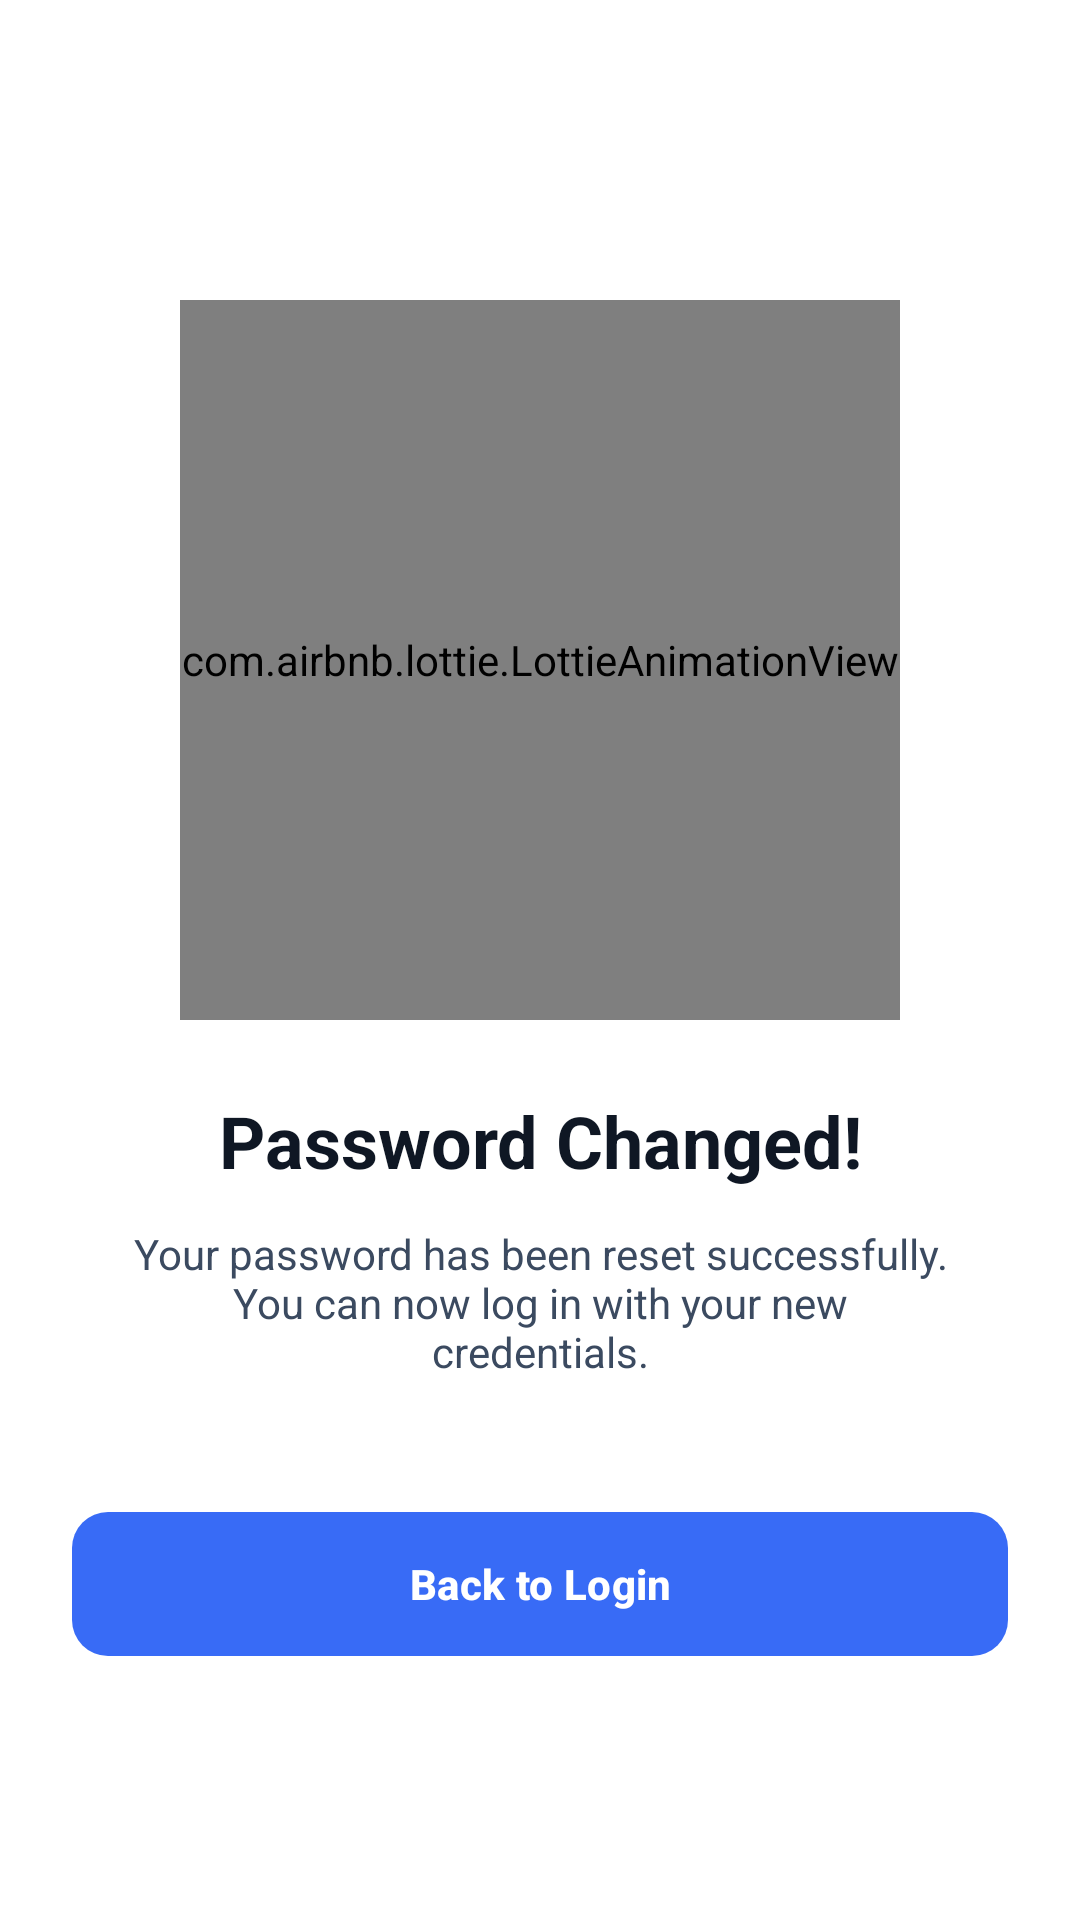

The Android layout XML behind this screen, and the referenced resources:
<!-- AndroidManifest.xml: application theme Theme.IeeeConnect -->
<!-- res/layout/activity_password_changed.xml -->
<?xml version="1.0" encoding="utf-8"?>
<androidx.constraintlayout.widget.ConstraintLayout xmlns:android="http://schemas.android.com/apk/res/android"
    xmlns:app="http://schemas.android.com/apk/res-auto"
    xmlns:tools="http://schemas.android.com/tools"
    android:layout_width="match_parent"
    android:layout_height="match_parent"
    android:background="@color/background"
    tools:context=".activities.PasswordChangedActivity">

    <com.airbnb.lottie.LottieAnimationView
        android:id="@+id/animation_view"
        android:layout_width="240dp"
        android:layout_height="240dp"
        app:lottie_rawRes="@raw/successfully_done"
        app:lottie_autoPlay="true"
        app:lottie_loop="false"
        app:layout_constraintTop_toTopOf="parent"
        app:layout_constraintStart_toStartOf="parent"
        app:layout_constraintEnd_toEndOf="parent"
        app:layout_constraintBottom_toTopOf="@+id/title"
        android:layout_marginTop="100dp"
        app:layout_constraintVertical_chainStyle="packed"/>

    <TextView
        android:id="@+id/title"
        android:layout_width="0dp"
        android:layout_height="wrap_content"
        android:text="Password Changed!"
        android:textSize="24sp"
        android:textStyle="bold"
        android:textColor="@color/onSurface"
        android:gravity="center"
        android:layout_marginTop="24dp"
        android:layout_marginHorizontal="32dp"
        app:layout_constraintTop_toBottomOf="@+id/animation_view"
        app:layout_constraintStart_toStartOf="parent"
        app:layout_constraintEnd_toEndOf="parent" />

    <TextView
        android:id="@+id/subtitle"
        android:layout_width="0dp"
        android:layout_height="wrap_content"
        android:text="Your password has been reset successfully. You can now log in with your new credentials."
        android:textColor="@color/onSurfaceVariant"
        android:textSize="14sp"
        android:gravity="center"
        android:layout_marginTop="12dp"
        android:layout_marginHorizontal="40dp"
        app:layout_constraintTop_toBottomOf="@+id/title"
        app:layout_constraintStart_toStartOf="parent"
        app:layout_constraintEnd_toEndOf="parent" />

    <com.google.android.material.button.MaterialButton
        android:id="@+id/loginButton"
        style="@style/Widget.Material3.Button"
        android:layout_width="0dp"
        android:layout_height="56dp"
        android:text="Back to Login"
        android:textStyle="bold"
        android:textAllCaps="false"
        app:cornerRadius="12dp"
        android:layout_marginTop="40dp"
        android:layout_marginHorizontal="24dp"
        app:layout_constraintTop_toBottomOf="@+id/subtitle"
        app:layout_constraintStart_toStartOf="parent"
        app:layout_constraintEnd_toEndOf="parent" />

</androidx.constraintlayout.widget.ConstraintLayout>
<!-- resources referenced by this layout -->
<resources>
  <color name="background">#FFFFFF</color>
  <color name="onSurface">#0F1724</color>
  <color name="onSurfaceVariant">#3B4A60</color>
  <style name="Theme.IeeeConnect" parent="Base.Theme.IeeeConnect">
          <item name="android:windowLightStatusBar">true</item>
          <item name="android:statusBarColor">@color/background</item>
      </style>
  <style name="Base.Theme.IeeeConnect" parent="Theme.Material3.DayNight.NoActionBar">
          <item name="colorPrimary">@color/primary</item>
          <item name="colorOnPrimary">@color/onPrimary</item>
          <item name="colorPrimaryContainer">@color/primaryContainer</item>
          <item name="colorOnPrimaryContainer">@color/onPrimaryContainer</item>
          <item name="colorSecondary">@color/secondary</item>
          <item name="colorOnSecondary">@color/onSecondary</item>
          <item name="android:colorBackground">@color/background</item>
          <item name="colorSurface">@color/surface</item>
          <item name="colorOnSurface">@color/onSurface</item>
          <item name="colorSurfaceVariant">@color/surfaceVariant</item>
          <item name="colorOnSurfaceVariant">@color/onSurfaceVariant</item>
          
          <item name="android:textColor">@color/onSurface</item>
      </style>
  <color name="primary">#FF386BF6</color>
  <color name="onPrimary">#FFFFFF</color>
  <color name="primaryContainer">#D6E3FF</color>
  <color name="onPrimaryContainer">#001B3E</color>
  <color name="secondary">#3AAFED</color>
  <color name="onSecondary">#FFFFFF</color>
  <color name="surface">#FFFFFF</color>
  <color name="surfaceVariant">#E8EEFF</color>
</resources>
